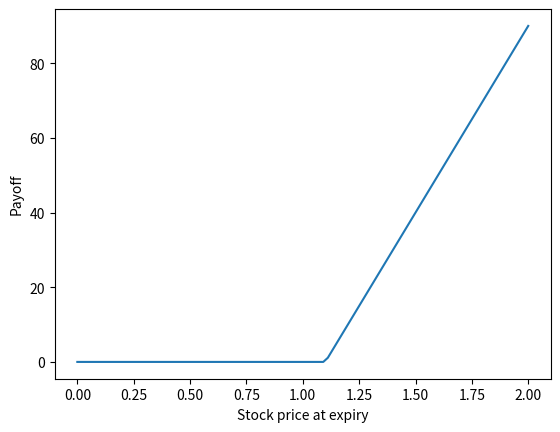

Write the Python code that produced this figure.
import numpy as np
import matplotlib.pyplot as plt

k = 1.1

def payoff(x):
    return 100*np.maximum(0,x-k)

x=np.linspace(0,2, 100)
y=payoff(x)

plt.plot(x,y)
plt.xlabel('Stock price at expiry')
plt.ylabel('Payoff')
plt.show()

